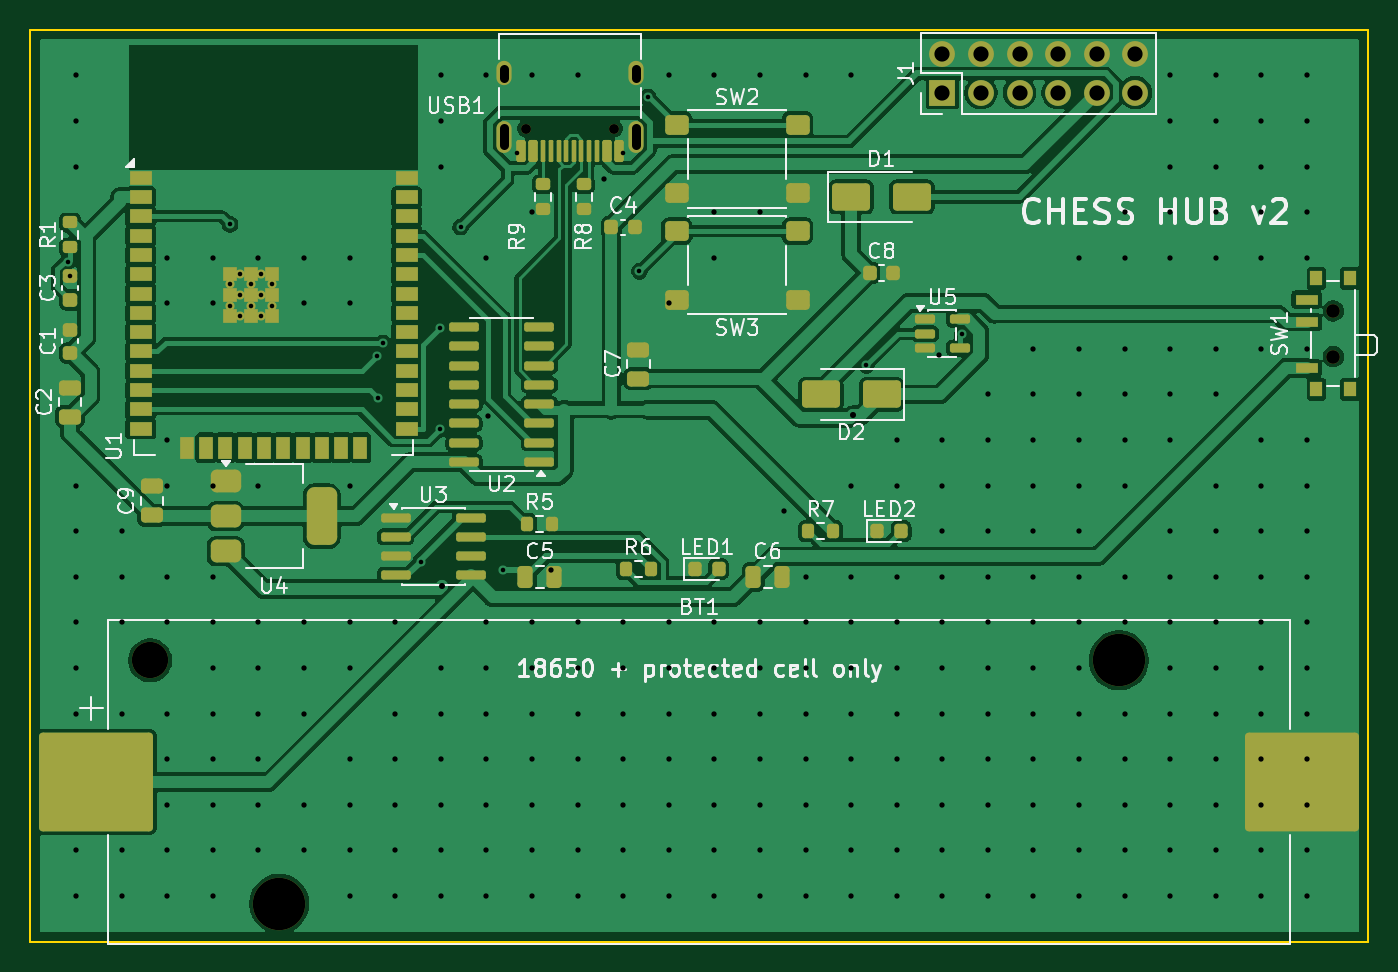
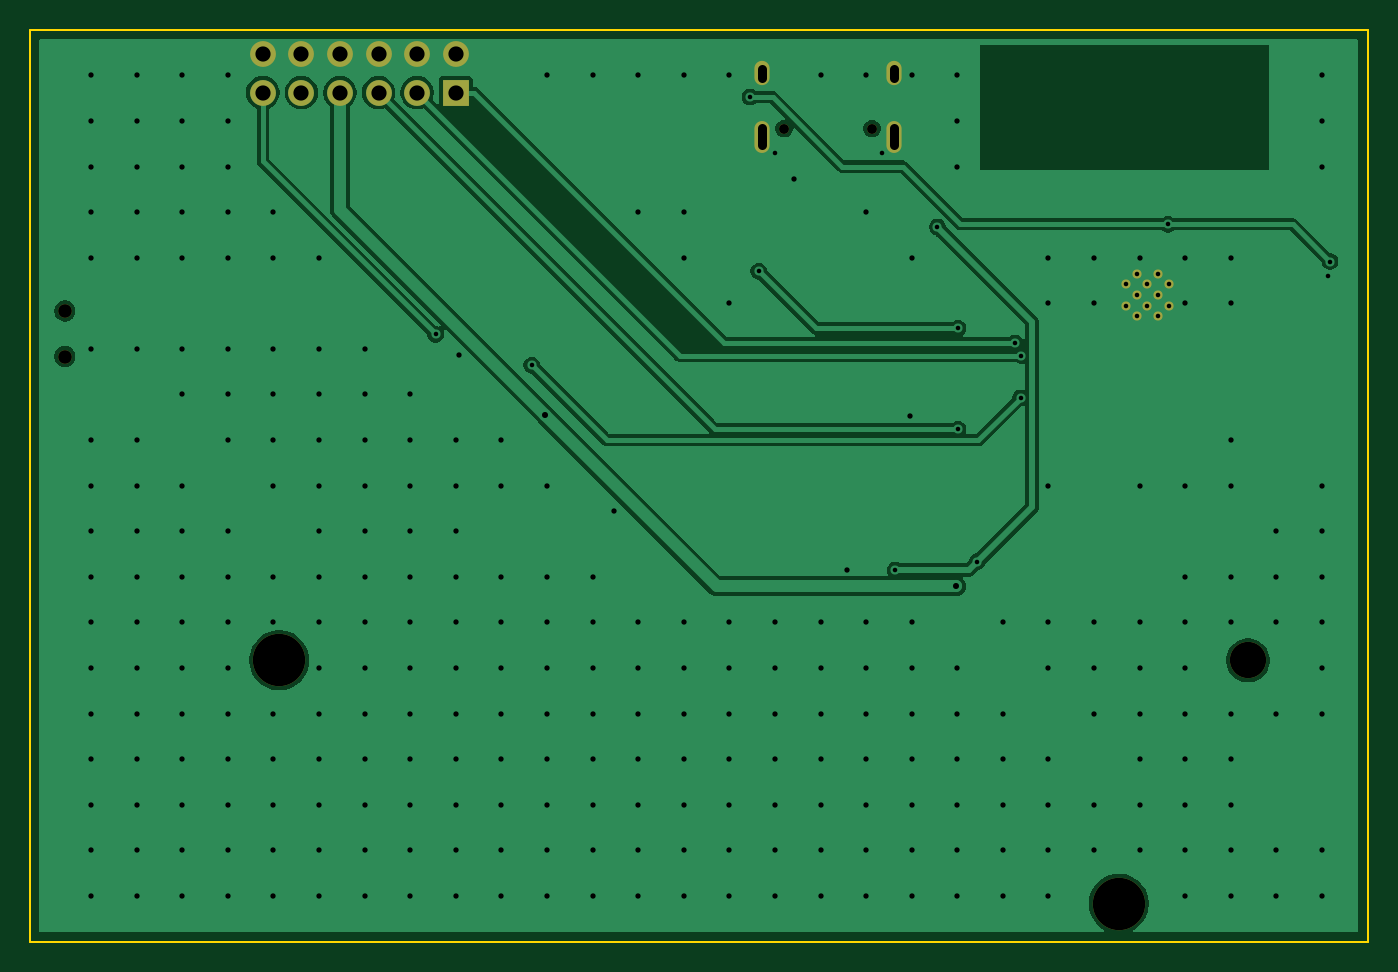
Circuit board: 10 layer files. Board 88.0 x 60.0 mm.
- bottom_copper: chess_hub_v3_usbc-B_Cu.gbl (46232 bytes)
- bottom_mask: chess_hub_v3_usbc-B_Mask.gbs (1630 bytes)
- paste: chess_hub_v3_usbc-B_Paste.gbp (462 bytes)
- bottom_silk: chess_hub_v3_usbc-B_Silkscreen.gbo (463 bytes)
- outline: chess_hub_v3_usbc-Edge_Cuts.gm1 (624 bytes)
- top_copper: chess_hub_v3_usbc-F_Cu.gtl (129197 bytes)
- top_mask: chess_hub_v3_usbc-F_Mask.gts (8595 bytes)
- paste: chess_hub_v3_usbc-F_Paste.gtp (7419 bytes)
- top_silk: chess_hub_v3_usbc-F_Silkscreen.gto (60918 bytes)
- drill: chess_hub_v3_usbc.drl (5283 bytes)

=== bottom_copper: chess_hub_v3_usbc-B_Cu.gbl (46232 bytes, source omitted) ===
=== bottom_mask: chess_hub_v3_usbc-B_Mask.gbs ===
%TF.GenerationSoftware,KiCad,Pcbnew,10.0.4*%
%TF.CreationDate,2026-09-01T14:57:16+05:30*%
%TF.ProjectId,chess_hub_v3_usbc,63686573-735f-4687-9562-5f76335f7573,rev?*%
%TF.SameCoordinates,Original*%
%TF.FileFunction,Soldermask,Bot*%
%TF.FilePolarity,Negative*%
%FSLAX46Y46*%
G04 Gerber Fmt 4.6, Leading zero omitted, Abs format (unit mm)*
G04 Created by KiCad (PCBNEW 10.0.4) date 2026-09-01 14:57:16*
%MOMM*%
%LPD*%
G01*
G04 APERTURE LIST*
%ADD10C,0.650000*%
%ADD11O,1.000000X2.100000*%
%ADD12O,1.000000X1.600000*%
%ADD13C,0.900000*%
%ADD14C,2.390000*%
%ADD15C,3.450000*%
%ADD16R,1.700000X1.700000*%
%ADD17C,1.700000*%
%ADD18C,0.600000*%
G04 APERTURE END LIST*
D10*
%TO.C,USB1*%
X38390000Y-6500000D03*
X32610000Y-6500000D03*
D11*
X39820000Y-7030000D03*
D12*
X39820000Y-2850000D03*
D11*
X31180000Y-7030000D03*
D12*
X31180000Y-2850000D03*
%TD*%
D13*
%TO.C,SW1*%
X85730000Y-21500000D03*
X85730000Y-18500000D03*
%TD*%
D14*
%TO.C,BT1*%
X7870000Y-41500000D03*
D15*
X16380000Y-57500000D03*
X71620000Y-41500000D03*
%TD*%
D16*
%TO.C,J1*%
X60000000Y-4140000D03*
D17*
X60000000Y-1600000D03*
X62540000Y-4140000D03*
X62540000Y-1600000D03*
X65080000Y-4140000D03*
X65080000Y-1600000D03*
X67620000Y-4140000D03*
X67620000Y-1600000D03*
X70160000Y-4140000D03*
X70160000Y-1600000D03*
X72700000Y-4140000D03*
X72700000Y-1600000D03*
%TD*%
D18*
%TO.C,U1*%
X13100000Y-16760000D03*
X13100000Y-18160000D03*
X13800000Y-16060000D03*
X13800000Y-17460000D03*
X13800000Y-18860000D03*
X14500000Y-16760000D03*
X14500000Y-18160000D03*
X15200000Y-16060000D03*
X15200000Y-17460000D03*
X15200000Y-18860000D03*
X15900000Y-16760000D03*
X15900000Y-18160000D03*
%TD*%
M02*

=== paste: chess_hub_v3_usbc-B_Paste.gbp ===
%TF.GenerationSoftware,KiCad,Pcbnew,10.0.4*%
%TF.CreationDate,2026-09-01T14:57:16+05:30*%
%TF.ProjectId,chess_hub_v3_usbc,63686573-735f-4687-9562-5f76335f7573,rev?*%
%TF.SameCoordinates,Original*%
%TF.FileFunction,Paste,Bot*%
%TF.FilePolarity,Positive*%
%FSLAX46Y46*%
G04 Gerber Fmt 4.6, Leading zero omitted, Abs format (unit mm)*
G04 Created by KiCad (PCBNEW 10.0.4) date 2026-09-01 14:57:16*
%MOMM*%
%LPD*%
G01*
G04 APERTURE LIST*
G04 APERTURE END LIST*
M02*

=== bottom_silk: chess_hub_v3_usbc-B_Silkscreen.gbo ===
%TF.GenerationSoftware,KiCad,Pcbnew,10.0.4*%
%TF.CreationDate,2026-09-01T14:57:16+05:30*%
%TF.ProjectId,chess_hub_v3_usbc,63686573-735f-4687-9562-5f76335f7573,rev?*%
%TF.SameCoordinates,Original*%
%TF.FileFunction,Legend,Bot*%
%TF.FilePolarity,Positive*%
%FSLAX46Y46*%
G04 Gerber Fmt 4.6, Leading zero omitted, Abs format (unit mm)*
G04 Created by KiCad (PCBNEW 10.0.4) date 2026-09-01 14:57:16*
%MOMM*%
%LPD*%
G01*
G04 APERTURE LIST*
G04 APERTURE END LIST*
M02*

=== outline: chess_hub_v3_usbc-Edge_Cuts.gm1 ===
%TF.GenerationSoftware,KiCad,Pcbnew,10.0.4*%
%TF.CreationDate,2026-09-01T14:57:16+05:30*%
%TF.ProjectId,chess_hub_v3_usbc,63686573-735f-4687-9562-5f76335f7573,rev?*%
%TF.SameCoordinates,Original*%
%TF.FileFunction,Profile,NP*%
%FSLAX46Y46*%
G04 Gerber Fmt 4.6, Leading zero omitted, Abs format (unit mm)*
G04 Created by KiCad (PCBNEW 10.0.4) date 2026-09-01 14:57:16*
%MOMM*%
%LPD*%
G01*
G04 APERTURE LIST*
%TA.AperFunction,Profile*%
%ADD10C,0.100000*%
%TD*%
G04 APERTURE END LIST*
D10*
X0Y0D02*
X88000000Y0D01*
X0Y-60000000D02*
X0Y0D01*
X88000000Y0D02*
X88000000Y-60000000D01*
X88000000Y-60000000D02*
X0Y-60000000D01*
M02*

=== top_copper: chess_hub_v3_usbc-F_Cu.gtl (129197 bytes, source omitted) ===
=== top_mask: chess_hub_v3_usbc-F_Mask.gts (8595 bytes, source omitted) ===
=== paste: chess_hub_v3_usbc-F_Paste.gtp (7419 bytes, source omitted) ===
=== top_silk: chess_hub_v3_usbc-F_Silkscreen.gto (60918 bytes, source omitted) ===
=== drill: chess_hub_v3_usbc.drl (5283 bytes, source omitted) ===
